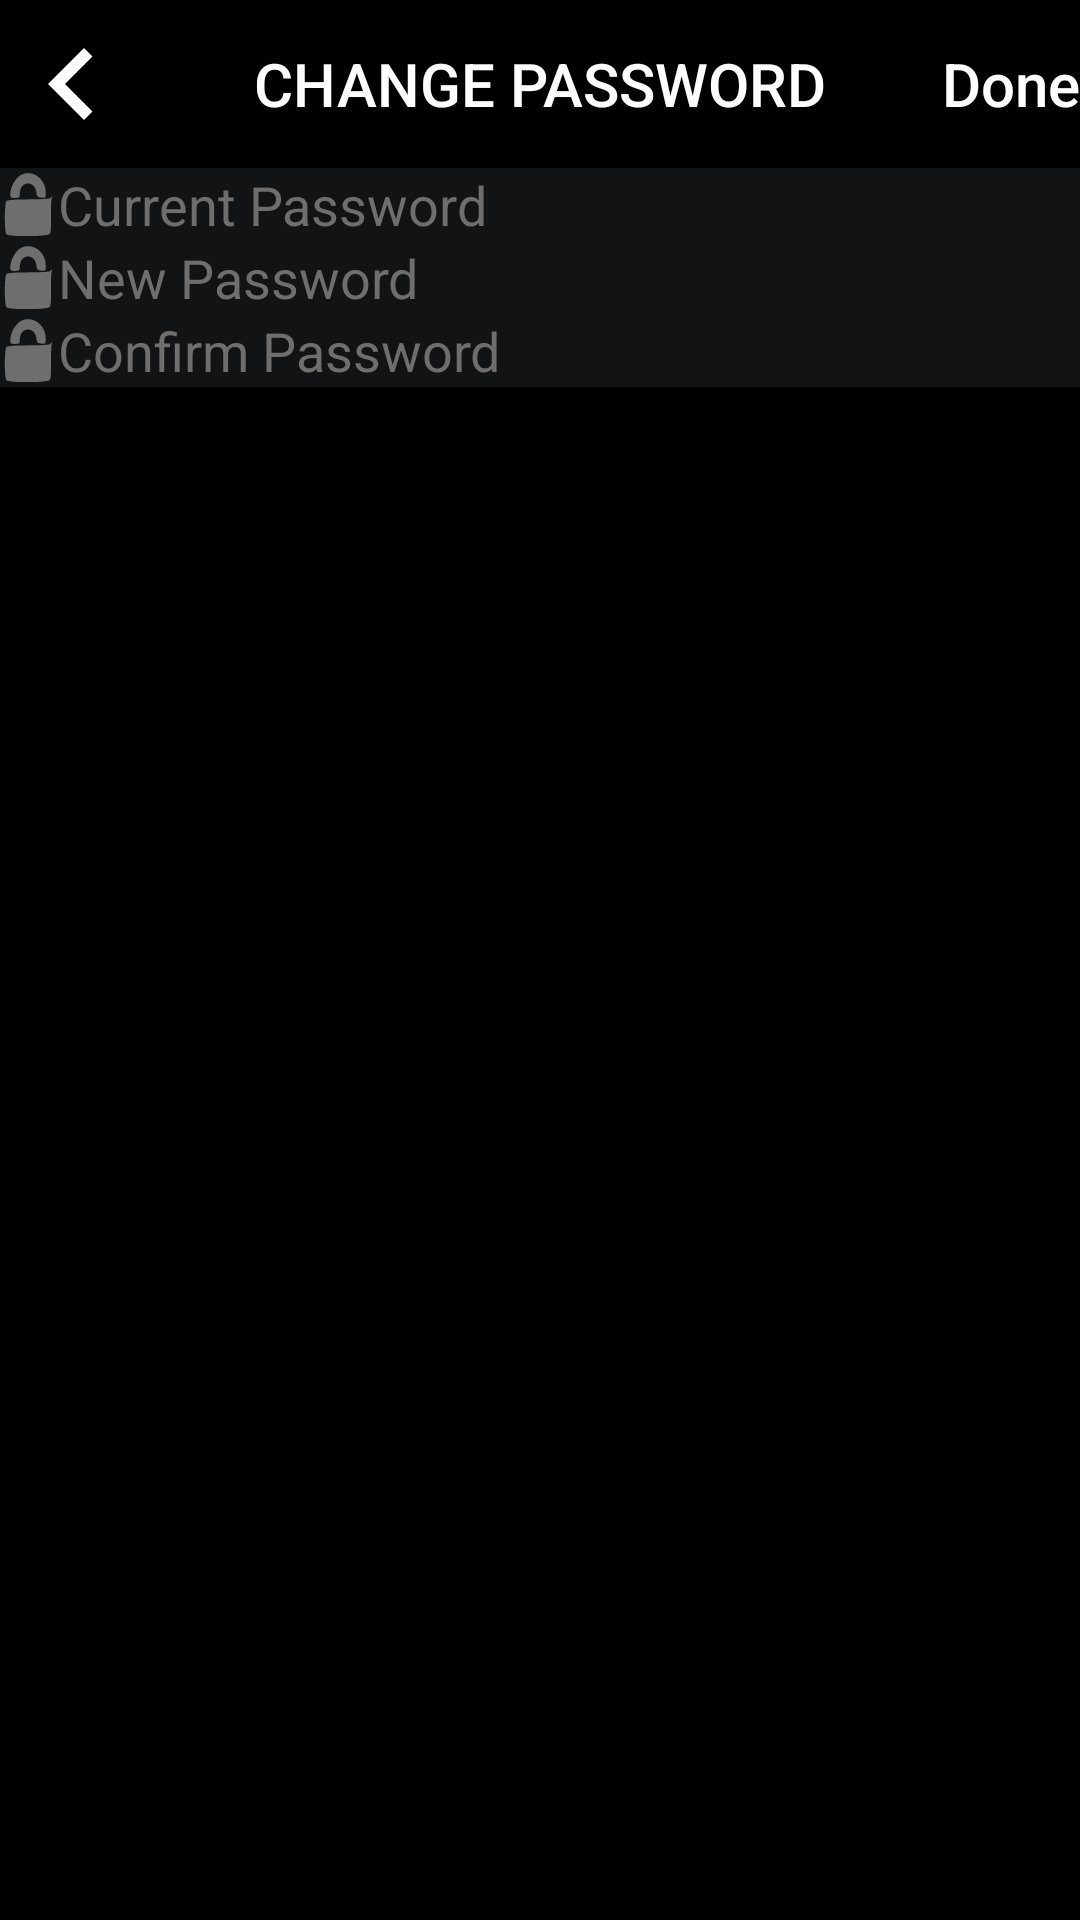

Produce the Android XML layout that renders to this screen, including the resource entries it uses.
<!-- AndroidManifest.xml: application theme AppTheme -->
<!-- res/layout/fragment_change_password.xml -->
<?xml version="1.0" encoding="utf-8"?>
<LinearLayout xmlns:android="http://schemas.android.com/apk/res/android"
    xmlns:app="http://schemas.android.com/apk/res-auto"
    android:layout_width="match_parent"
    android:layout_height="match_parent"
    android:background="@color/windowBackground"
    android:orientation="vertical">

    <android.support.v7.widget.Toolbar
        android:id="@+id/fragment_toolbar"
        android:layout_width="match_parent"
        android:layout_height="?attr/actionBarSize"
        android:background="?attr/colorPrimary"
        android:contentInsetLeft="0dp"
        android:contentInsetStart="0dp"
        android:gravity="center"
        android:textAlignment="center"
        app:contentInsetLeft="0dp"
        app:contentInsetStart="0dp"
        app:elevation="0dp"
        app:popupTheme="@style/AppTheme.PopupOverlay">

        <android.support.v7.widget.AppCompatImageView
            android:id="@+id/back_image_view"
            android:layout_width="wrap_content"
            android:layout_height="wrap_content"
            android:layout_gravity="left|center"
            app:srcCompat="@drawable/ic_black_48dp" />

        <TextView
            android:id="@+id/toolbar_title"
            style="@style/TextAppearance.Widget.AppCompat.Toolbar.Title"
            android:layout_width="wrap_content"
            android:layout_height="wrap_content"
            android:layout_gravity="center"
            android:text="@string/change_password"
            android:textAllCaps="true"
            android:textColor="@android:color/white" />


        <TextView
            android:id="@+id/done_text_view"
            style="@style/TextAppearance.Widget.AppCompat.Toolbar.Title"
            android:layout_width="wrap_content"
            android:layout_height="wrap_content"
            android:layout_gravity="end"
            android:layout_marginRight="@dimen/spacing_small"
            android:text="@string/done"
            android:textColor="@android:color/white" />
    </android.support.v7.widget.Toolbar>

    <RelativeLayout
        android:layout_width="match_parent"
        android:layout_height="wrap_content"
        android:layout_marginTop="@dimen/spacing_large"
        android:background="@color/black_light"
        android:padding="@dimen/spacing_small">

        <android.support.v7.widget.AppCompatEditText
            android:id="@+id/current_password_edit_text"
            android:layout_width="match_parent"
            android:layout_height="wrap_content"
            android:background="@color/black_light"
            android:drawableLeft="@drawable/ic_lock"
            android:drawablePadding="@dimen/spacing_small"
            android:drawableTint="@color/gray"
            android:hint="@string/current_password"
            android:inputType="textPassword"
            android:padding="@dimen/spacing_small"
            android:textColor="@android:color/white"
            android:textColorHint="@color/gray_dark" />
    </RelativeLayout>

    <RelativeLayout
        android:layout_width="match_parent"
        android:layout_height="wrap_content"
        android:layout_marginTop="@dimen/spacing_small"
        android:background="@color/black_light"
        android:padding="@dimen/spacing_small">

        <android.support.v7.widget.AppCompatEditText
            android:id="@+id/new_password_edit_text"
            android:layout_width="match_parent"
            android:layout_height="wrap_content"
            android:background="@color/black_light"
            android:drawableLeft="@drawable/ic_lock"
            android:drawablePadding="@dimen/spacing_small"
            android:drawableTint="@color/gray"
            android:hint="@string/new_password"
            android:inputType="textPassword"
            android:padding="@dimen/spacing_small"
            android:textColor="@android:color/white"
            android:textColorHint="@color/gray_dark" />
    </RelativeLayout>

    <RelativeLayout
        android:layout_width="match_parent"
        android:layout_height="wrap_content"
        android:layout_marginTop="@dimen/spacing_small"
        android:background="@color/black_light"
        android:padding="@dimen/spacing_small">

        <android.support.v7.widget.AppCompatEditText
            android:id="@+id/confirm_password_edit_text"
            android:layout_width="match_parent"
            android:layout_height="wrap_content"
            android:background="@color/black_light"
            android:drawableLeft="@drawable/ic_lock"
            android:drawablePadding="@dimen/spacing_small"
            android:drawableTint="@color/gray"
            android:hint="@string/confirm_password"
            android:inputType="textPassword"
            android:padding="@dimen/spacing_small"
            android:textColor="@android:color/white"
            android:textColorHint="@color/gray_dark" />
    </RelativeLayout>
</LinearLayout>
<!-- resources referenced by this layout -->
<resources>
  <color name="black_light">#121315</color>
  <color name="gray">#6f6e6e</color>
  <color name="gray_dark">#6f6e6e</color>
  <color name="windowBackground">#000000</color>
  <!-- drawable ic_black_48dp (drawable) -->
  <vector xmlns:android="http://schemas.android.com/apk/res/android"
      android:width="48dp"
      android:height="48dp"
      android:tint="#FFFFFF"
      android:viewportHeight="24.0"
      android:viewportWidth="24.0">
      <path
          android:fillColor="#FF000000"
          android:pathData="M15.41,7.41L14,6l-6,6 6,6 1.41,-1.41L10.83,12z" />
  </vector>
  <!-- drawable ic_lock (drawable) -->
  <vector xmlns:android="http://schemas.android.com/apk/res/android"
      android:width="20dp"
      android:height="21dp"
      android:viewportHeight="43"
      android:viewportWidth="44">
      <path
          android:fillColor="#000000"
          android:pathData="M17.5,1c-4.4,1.8 -8.5,8.3 -8.5,13.6 0,2.1 0.5,2.4 3.5,2.4 3.2,-0 3.5,-0.2 3.5,-3 0,-8.8 11.2,-9.3 12.2,-0.5 0.3,2.6 0.8,3 3.6,3.3 3.1,0.3 3.2,0.2 3.2,-3.5 0,-9.2 -9.3,-15.7 -17.5,-12.3z"
          android:strokeColor="#00000000" />
      <path
          android:fillColor="#000000"
          android:pathData="M38.5,17c-0.4,0.6 -6.8,1 -15.9,1 -10.5,-0 -15.6,0.4 -16.4,1.2 -1.6,1.6 -1.6,21 0,22.6 1.9,1.9 30.2,1.7 31.7,-0.2 0.8,-0.9 1.2,-5.2 1,-12.4 -0.1,-6.1 0.2,-11.5 0.5,-12.1 0.4,-0.6 0.5,-1.1 0.2,-1.1 -0.3,-0 -0.8,0.4 -1.1,1z"
          android:strokeColor="#00000000" />
  </vector>
  <string name="change_password">Change Password</string>
  <string name="confirm_password">Confirm Password</string>
  <string name="current_password">Current Password</string>
  <string name="done">Done</string>
  <string name="new_password">New Password</string>
  <style name="AppTheme.PopupOverlay" parent="ThemeOverlay.AppCompat.Light" />
  <style name="AppTheme" parent="Theme.AppCompat.Light.DarkActionBar">
          <item name="colorPrimary">@color/colorPrimary</item>
          <item name="colorPrimaryDark">@color/colorPrimaryDark</item>
          <item name="colorAccent">@color/colorAccent</item>
          <item name="android:homeAsUpIndicator">@drawable/ic_black_48dp</item>
      </style>
  <color name="colorPrimary">#000000</color>
  <color name="colorPrimaryDark">#000000</color>
  <color name="colorAccent">#ffffff</color>
</resources>
